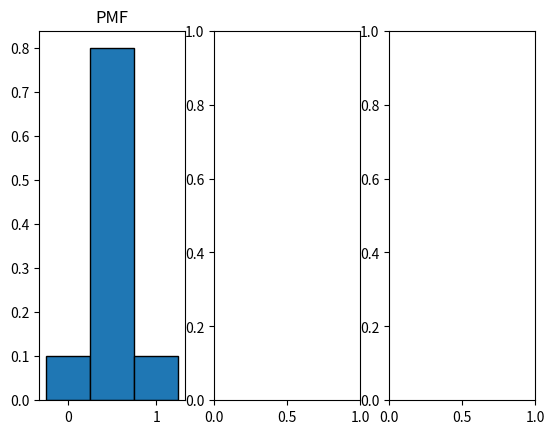

This figure's Python source: (Note: this script raises an exception after producing the figure.)
#!/usr/bin/env python3

# ROB456 Homework 1
# Import libraries
import numpy as np
import matplotlib.pyplot as plt
from scipy.integrate import quad

# Initialize random seed
np.random.seed(0)

# Problem I & II: Representing a pdf using a uniform set of bins


# Problem II: Use a polynomial f(x) = -0.1x^3 + 4x^2 - 0.1x + 10
def f_x(x_in):
    """
    This is just a made-up function. It could be anything... it's used to make a PDF
    :param x_in: x value - for this hwk, use x between -10 and 25
    :return: f(x)
    """

    # How numpy makes a polynomial function
    c = np.array([-0.1, 4.0, -0.1, 10.0], float)
    p = np.polyval(c, x_in)
    return p


def plot_pmf(ax, pmf=(0.1, 0.8, 0.1), x_vals=(-1, 0, 1), title='No title'):
    """
    Plot a pmf as a set of bars
    :param ax: Figure axes. If None, will call subplots
    :param pmf: An array of height values, set to [0.1, 0.8, 0.1] for default
    :param x_vals: x values to place bar plots at.
    :param title: Title of plot
    :return: Axes
    """
    if ax is None:
        _, ax = plt.subplots(1, 1)

    bar_width = [x_vals[i+1] - x_vals[i] for i in range(0, len(x_vals)-1)]

    # Just set the last width to be the average of the others
    bar_width.append(np.mean(bar_width))
    ax.bar(x_vals, pmf, width=bar_width, edgecolor='k')
    ax.set_title(title)
    return ax


def create_plot(pdf, hist=(0, 1, 0), pmf=(0, 1, 0), xlim_pf=(-1, 1), title='No title'):
    """
    Plot a pdf, a histogram, and a pmf. Assumes the x values of the hist/pmf are uniformly sampled from xlim_pf
    :param pdf: The probability density function (as a function). Default is f_x
    :param hist: A histogram. Default is [0,1,0]
    :param pmf: The probability mass function (as an array). Default is [0,1,0]
    :param xlim_pf: The left and right bounds for the pdf & pmf. Default is [-1,1]
    :param title: Title on the plot
    :return: None
    """
    nrows = 1
    ncols = 3

    f, (ax1, ax2, ax3) = plt.subplots(nrows, ncols)
    # Plot the probability distribution function
    xs = np.linspace(xlim_pf[0], xlim_pf[1])
    ys = [pdf(x) for x in xs]
    axs = [ax1, ax3]
    for i in [0, 1]:
        axs[i].plot(xs, ys, 'g-')
        axs[i].set_xlabel('x')
        axs[i].set_ylabel('prob')
        axs[i].set_title("{} PDF".format(title))

    xlim_hist = np.linspace(xlim_pf[0], xlim_pf[1], len(hist))
    # Plot the histogram
    plot_pmf(ax2, hist, xlim_hist, "{} hist".format(title))
    ax2.set_xlabel('x')
    ax2.set_ylabel('n samples')

    # The pmf and the pdf
    plot_pmf(ax3, pmf, xlim_hist, "{} pmf & pdf".format(title))
    ax3.set_xlabel('x')
    ax3.set_ylabel('prob')

    # The block=False keeps the plot from stopping after the first plot
    plt.show(block=False)


# A generic Gaussian - note that this is *not* a normalized probability distribution function
def gaussian(x, mu, sig):
    return np.exp(-np.power(x - mu, 2.0) / (2 * np.power(sig, 2.0)))


# Homework 1 problem 1:
# Plot a normalized gaussian, samples from that gaussain, and normalized samples
def plot_gauss_sampled(mu=0.0, sig=0.1, x_lim=(-1, 1), n=10):
    """
    Plot a Gaussian with the given parameters, then normalize and sample to create a pdf and a pmf
    :param mu: Center of the gaussian
    :param sig: Sigma - related to standard deviation/width
    :param x_lim: Start and stop values. Default is [-1,1]
    :param n: Number of samples to use
    :return: None
    """

    # begin homework 1 - Problem 1
    # Use a lambda function to create the unnormalized pdf
    # calculate area under curve for pdf
    # Create a normalized pdf by dividing by the area
    # calculate area under curve for normalized pdf (should be 1)
    # Sample to create the histogram
    # Sum of the histogram values
    # Create normalized histogram/pmf
    # Plot
    # Print area answers
    # end homework 1 - Problem 1


# Homework 1 problem 2:
# Create a PMF from the function f_x above. Use x between -10 and 25 on the function f_x, but
# shift everything so your final PDF/PMF is from -1 to 1
def plot_f_sampled(n=10):
    """
    Plot the f_x function above, then normalize and shift to 0,1 to create a pdf and a pmf
    :param n - number of samples
    :return: The PMF
    """

    # x limits we're using to evaluate f_x
    x_lim_fx = (-10, 25)

    # x limits we want to use for pdf
    x_lim_pdf = (-1, 1)

    # for the return - you should be creating this
    pmf = (0.1, 0.8, 0.1)

    # begin homework 1 - Problem 2
    # calculate area under curve for f_x
    # Create a normalized, shifted pdf by dividing by the area and shifting x
    # so x=-1 goes to -10, x=1 goes to 25
    # Create a function that maps x in x_lim_pdf to x in x_lim
    # Build a lambda function that uses the mapping function and normalizes for area
    # calculate area under curve for normalized pdf (should be 1)
    # Sample to create the histogram
    # Summed values of the histogram
    # Create normalized histogram/pmf
    # Plot
    # Print area answers
    # end homework 1 - Problem 2

    return pmf


# Homework 1 problem 3:
# Sample from a PMF.
def plot_pmf_samples(pmf=(0.1, 0.8, 0.1), x_lim=(0, 1), n=10):
    """
    Generate samples from the PMF then plot how many samples were found in each bin
    :param pmf: Probability mass function, as an iterable
    :param x_lim: Limits on x (2 numbers)
    :param n - number of samples
    :return: None
    """

    # Make the subplots
    f, (ax1, ax2, ax3) = plt.subplots(1, 3)

    # Plot the pmf using uniform samples spaced in x
    x_vals = np.linspace(x_lim[0], x_lim[1], len(pmf))
    plot_pmf(ax1, pmf, x_vals, "PMF")

    # begin homework 1 - Problem 3
    # Generate uniform samples in the range of x_lim (use numpy's uniform function)
    # Make the boundaries of the bins by taking a running sum
    # Figure out which bin to put each sample in
    # plot the counts using plot_pmf
    # normalize the bin counts and plot
    # plot the normalized bin counts
    # end homework 1 - problem 3


if __name__ == '__main__':
    print("Begin homework 1, problem 1")
    plot_gauss_sampled(mu=0, sig=0.1)
    # begin homework 1
    # end homework 1

    print("\nBegin homework 1, problem 2")
    pmf_for_test_plot = plot_f_sampled(n=20)

    print("\nBegin homework 1, problem 3")
    plot_pmf_samples(pmf_for_test_plot, x_lim=(0, 1), n=200)
    
    end = input("Hit q to end")
